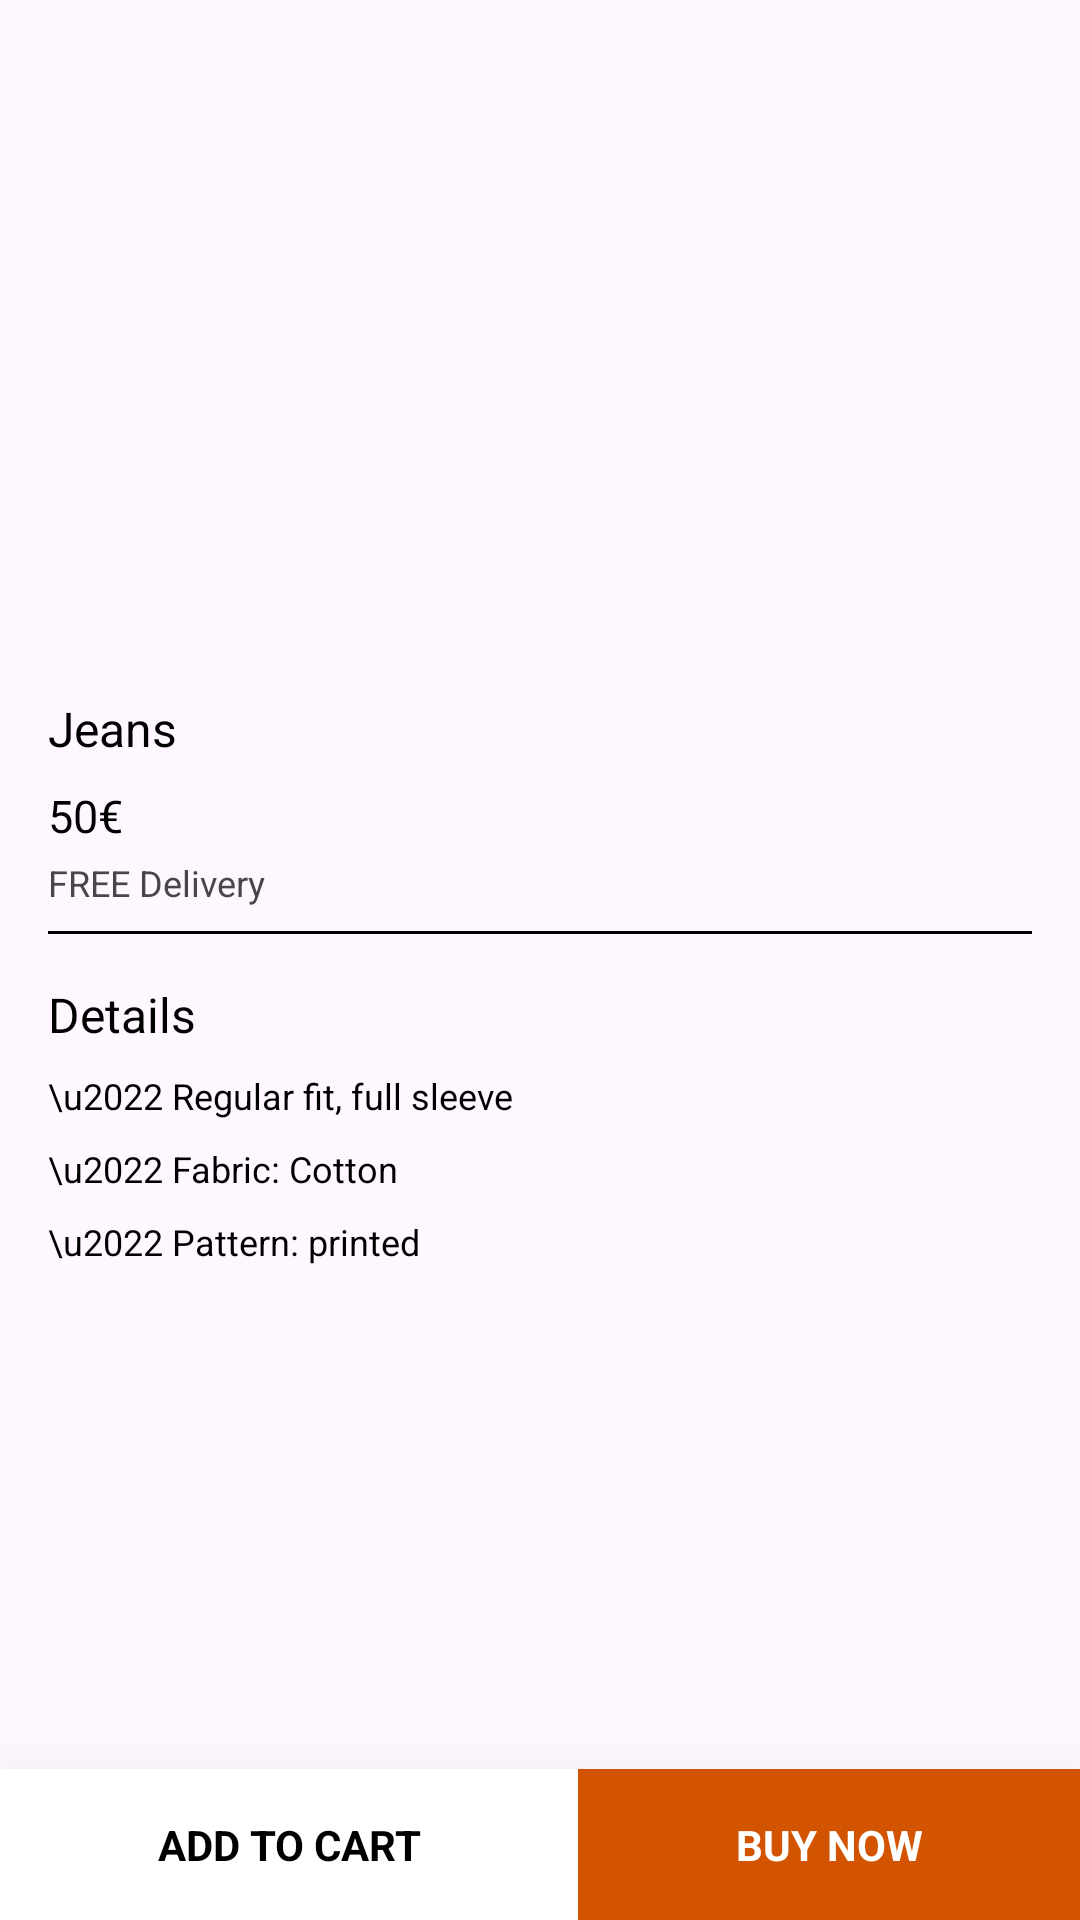

This screen was rendered from an Android layout file. Write that file and the resources it references.
<!-- AndroidManifest.xml: application theme Theme.ShopTrue -->
<!-- res/layout/activity_item_details.xml -->
<?xml version="1.0" encoding="utf-8"?>
<LinearLayout
    android:id="@+id/activity_item_details"
    xmlns:android="http://schemas.android.com/apk/res/android"
    xmlns:tools="http://schemas.android.com/tools"
    android:layout_width="match_parent"
    android:layout_height="match_parent"
    android:orientation="vertical"
    android:weightSum="10"
    tools:context="com.example.shoptrue.ItemsDetail.ItemDetailsActivity">
    <ScrollView android:id="@+id/scrollbar"
        android:layout_width="match_parent"
        android:layout_height="0dp"
        android:layout_weight="9.5"
        android:scrollbars="none"
        android:paddingLeft="@dimen/activity_horizontal_margin"
        android:paddingRight="@dimen/activity_horizontal_margin"
        android:paddingTop="@dimen/activity_vertical_margin">

        <LinearLayout
            android:layout_width="match_parent"
            android:layout_height="wrap_content"
            android:orientation="vertical">

            <androidx.appcompat.widget.AppCompatImageView
                android:layout_width="match_parent"
                android:layout_height="200dp"
                android:id="@+id/image1"/>

            
            <LinearLayout
                android:layout_width="match_parent"
                android:layout_height="wrap_content"
                android:layout_marginTop="@dimen/activity_vertical_margin"
                android:orientation="vertical">
                <TextView android:layout_width="wrap_content"
                    android:layout_height="wrap_content"
                    android:text="Jeans"
                    android:textSize="16dp"
                    android:id="@+id/product_name"
                    android:textColor="@color/black"/>
                <TextView android:layout_width="wrap_content"
                    android:layout_height="wrap_content"
                    android:layout_marginTop="8dp"
                    android:text="50€"
                    android:textSize="15dp"
                    android:id="@+id/item_price"
                    android:textColor="@color/black"
                    />
                <TextView android:layout_width="wrap_content"
                    android:layout_height="wrap_content"
                    android:text="FREE Delivery"
                    android:textSize="12dp"
                    android:id="@+id/delivery"
                    android:layout_marginTop="4dp"/>
            </LinearLayout>

            

            <View android:layout_width="match_parent"
                android:layout_height="@dimen/view_width_small"
                android:background="@color/black"
                android:layout_marginTop="8dp"/>

            
            <LinearLayout
                android:layout_width="match_parent"
                android:layout_height="wrap_content"
                android:layout_marginTop="@dimen/activity_vertical_margin"
                android:paddingBottom="@dimen/activity_vertical_margin"
                android:orientation="vertical">
                <TextView android:layout_width="wrap_content"
                    android:layout_height="wrap_content"
                    android:text="Details"
                    android:textSize="16dp"
                    android:id="@+id/details_top"
                    android:textColor="@color/black"/>
                <TextView
                    android:layout_width="wrap_content"
                    android:layout_height="wrap_content"
                    android:layout_marginTop="8dp"
                    android:text="\u2022 Regular fit, full sleeve"
                    android:textSize="12dp"
                    android:id="@+id/size"
                    android:textColor="@color/black"/>
                <TextView
                    android:layout_width="wrap_content"
                    android:layout_height="wrap_content"
                    android:layout_marginTop="8dp"
                    android:text="\u2022 Fabric: Cotton"
                    android:textSize="12dp"
                    android:id="@+id/fabric"
                    android:textColor="@color/black"/>
                <TextView
                    android:layout_width="wrap_content"
                    android:layout_height="wrap_content"
                    android:layout_marginTop="8dp"
                    android:text="\u2022 Pattern: printed"
                    android:textSize="12dp"
                    android:id="@+id/pattern"
                    android:textColor="@color/black"/>

            </LinearLayout>
        </LinearLayout>
    </ScrollView>

    

    <LinearLayout
        android:layout_width="match_parent"
        android:layout_height="wrap_content"
        android:layout_weight="0.5"
        android:orientation="horizontal"
        android:weightSum="2"
        android:elevation="30dp"
        android:background="@color/black">
        <TextView android:id="@+id/text_action_bottom1"
            android:layout_width="wrap_content"
            android:layout_height="match_parent"
            android:layout_weight="1"
            android:background="@color/white"
            android:text="ADD TO CART"
            android:textSize="14dp"
            android:textColor="@color/black"
            android:textStyle="bold"
            android:gravity="center"/>

        <TextView android:id="@+id/text_action_bottom2"
            android:layout_width="wrap_content"
            android:layout_height="match_parent"
            android:layout_weight="1"
            android:background="@color/theme_color"
            android:text="BUY NOW"
            android:textSize="14dp"
            android:textColor="@color/white"
            android:textStyle="bold"
            android:gravity="center"/>
    </LinearLayout>
</LinearLayout>
<!-- resources referenced by this layout -->
<resources>
  <color name="black">#FF000000</color>
  <color name="theme_color">#D35400</color>
  <color name="white">#FFFFFFFF</color>
  <dimen name="activity_horizontal_margin">16dp</dimen>
  <dimen name="activity_vertical_margin">16dp</dimen>
  <dimen name="view_width_small">1dp</dimen>
  <style name="Theme.ShopTrue" parent="Base.Theme.ShopTrue" />
  <style name="Base.Theme.ShopTrue" parent="Theme.Material3.DayNight.NoActionBar">
          
          
      </style>
</resources>
